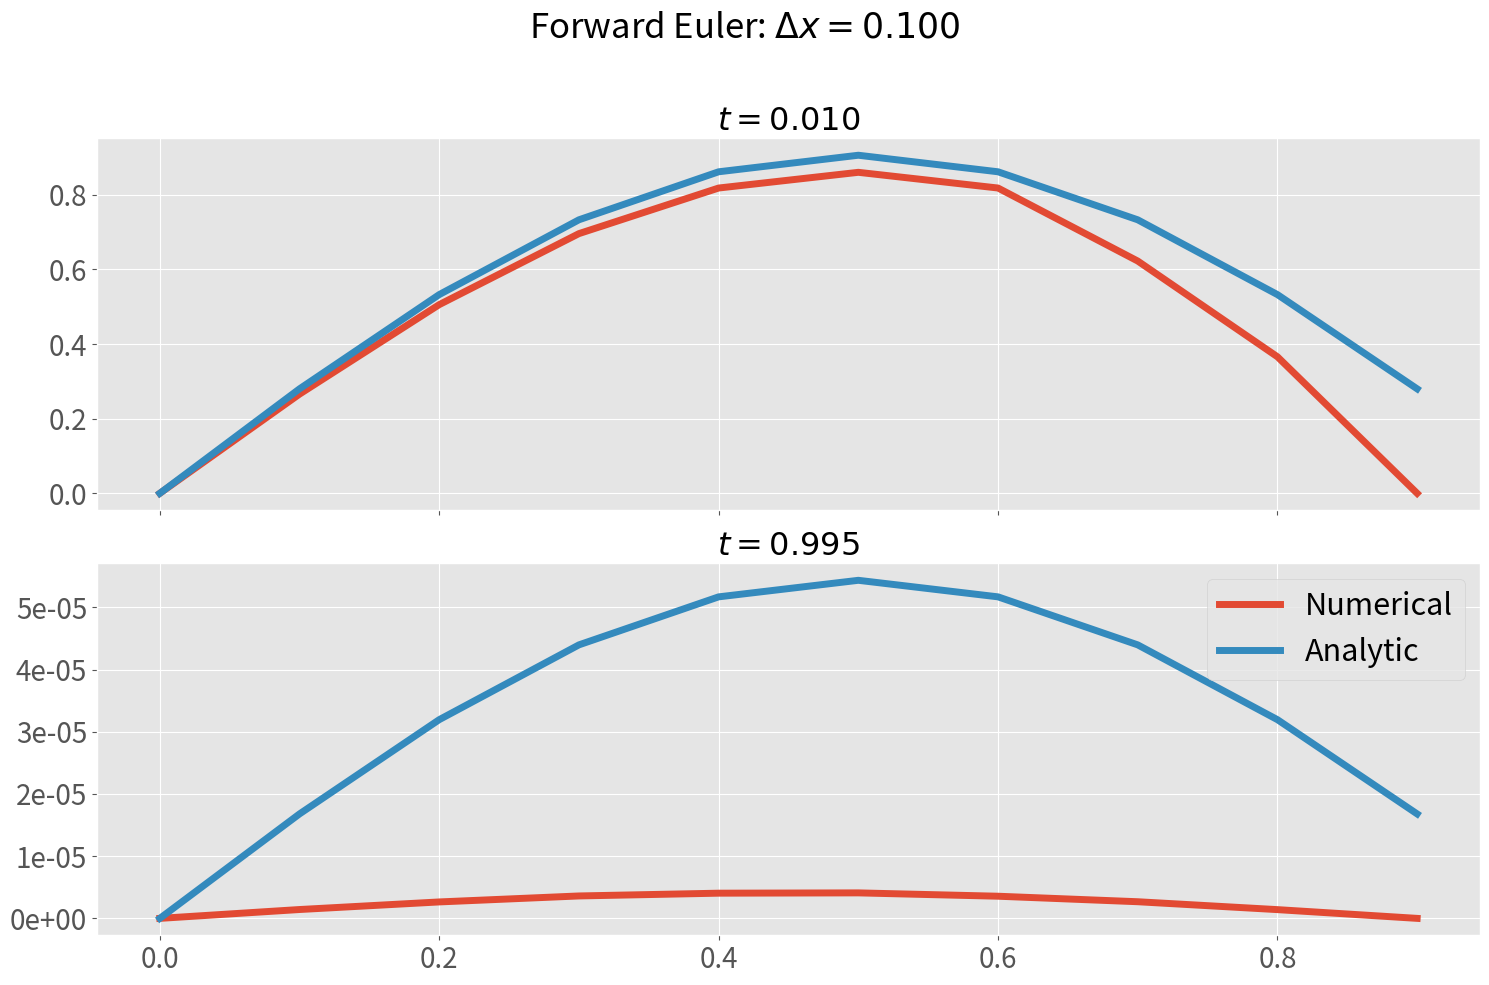
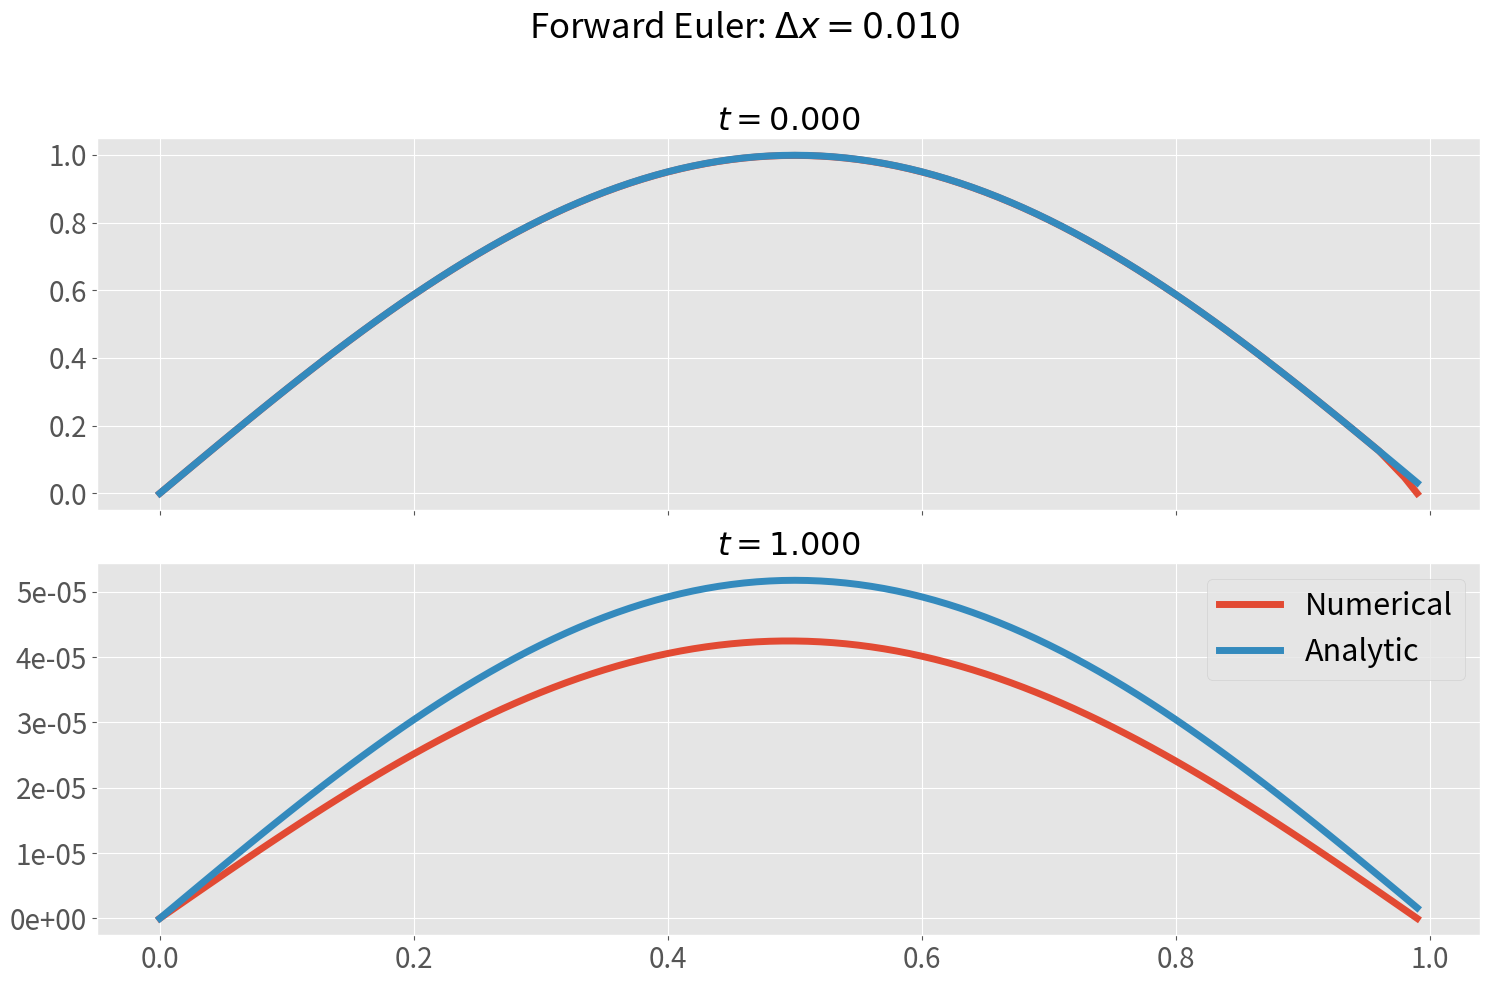

The matplotlib source for these figures, in order:
import numpy as np
import matplotlib.pyplot as plt
import matplotlib as mpl
from matplotlib.ticker import FormatStrFormatter

mpl.style.use('ggplot')
fontsize = 20
newparams = {'axes.titlesize': fontsize + 3, 'axes.labelsize': fontsize + 2,
             'lines.markersize': 7, 'figure.figsize': [15, 10],
             'ytick.labelsize': fontsize, 'figure.autolayout': False,
             'xtick.labelsize': fontsize, 'legend.loc': 'best',
             'legend.fontsize': fontsize + 2, 'figure.titlesize': fontsize + 5}
plt.rcParams.update(newparams)

def g(x):
    return np.sin(np.pi * x)

def forward_euler(x, t, alpha, times):
    u = np.zeros(len(x))   # solution array
    u_1 = np.zeros(len(x))
    u_1[:] = g(x[:])
    Nx = len(x) - 1

    stored_solution = np.zeros([len(times), len(x)])

    stored = 0
    for time in t:
        u[1:Nx] = u_1[1:Nx] + alpha * (u_1[0:Nx - 1] - 2 * u_1[1:Nx] + u_1[2:Nx + 1])

        if time in times:
            stored_solution[stored] = u
            stored += 1

        u[0] = 0
        u[Nx] = 0

        u_1, u = u, u_1

    return stored_solution


def analytic(x, t):
    return (np.exp(-(np.pi**2) * t)* np.sin(np.pi * x))



def produce_results(dx, dt, L, T):
    x = np.arange(0, L, dx)
    t = np.arange(0, T, dt)
    alpha = dt / dx**2 
    #indx = int(len(t)/2)
    times = [t[2], t[-1]]

    stored_solution = forward_euler(x, t, alpha, times)

    print("Max diff between analytical solution and numeric approximation using forward Euler with dx = %.2f :" % dx)

    if len(times) <= 4:
        fig, axs = plt.subplots(len(times), sharex=True)
        fig.suptitle(r"Forward Euler: $\Delta x = %.3f$" % dx)

        for i in range(len(times)):
            a_s = analytic(x, times[i])
            axs[i].plot(x, stored_solution[i], label="Numerical", linewidth=5)
            axs[i].plot(x, a_s, label="Analytic", linewidth=5)
            axs[i].set_title(r"$t = %.3f$" % times[i])
            if a_s[int(len(x)/2)] < 0.1:
                axs[i].yaxis.set_major_formatter(FormatStrFormatter('%.e'))

            print("diff = ", np.max(np.abs(a_s - stored_solution[i])), "with t = {:2f}".format(times[i]))

        fig.tight_layout(rect=[0, 0, 1, 0.95])
        #plt.subplots_adjust(top=0.85)
        plt.legend()
        #plt.legend(bbox_to_anchor=(1.05, 1), loc='upper left')
        plt.show()
    else:
        for i in range(len(times)):
            a_s = analytic(x, times[i])
            print("diff = ", np.max(np.abs(a_s - stored_solution[i])), "with t = {:2f}".format(times[i]))

            plt.plot(x, stored_solution[i], label="Numerical")
            plt.plot(x, a_s, label="Analytic")
            plt.xlabel(r'$x$')
            plt.ylabel(r'$u(x, t = %.2f)$'%times[i])
            plt.title("Forward Euler w/ $\Delta x = %.2f $" % dx)
            plt.legend()
            plt.show()

L = 1
T = 1

dx = 0.1
dt = 0.5 * dx**2
produce_results(dx, dt, L, T)

dx = 0.01
dt = 0.5 * dx**2
produce_results(dx, dt, L, T)